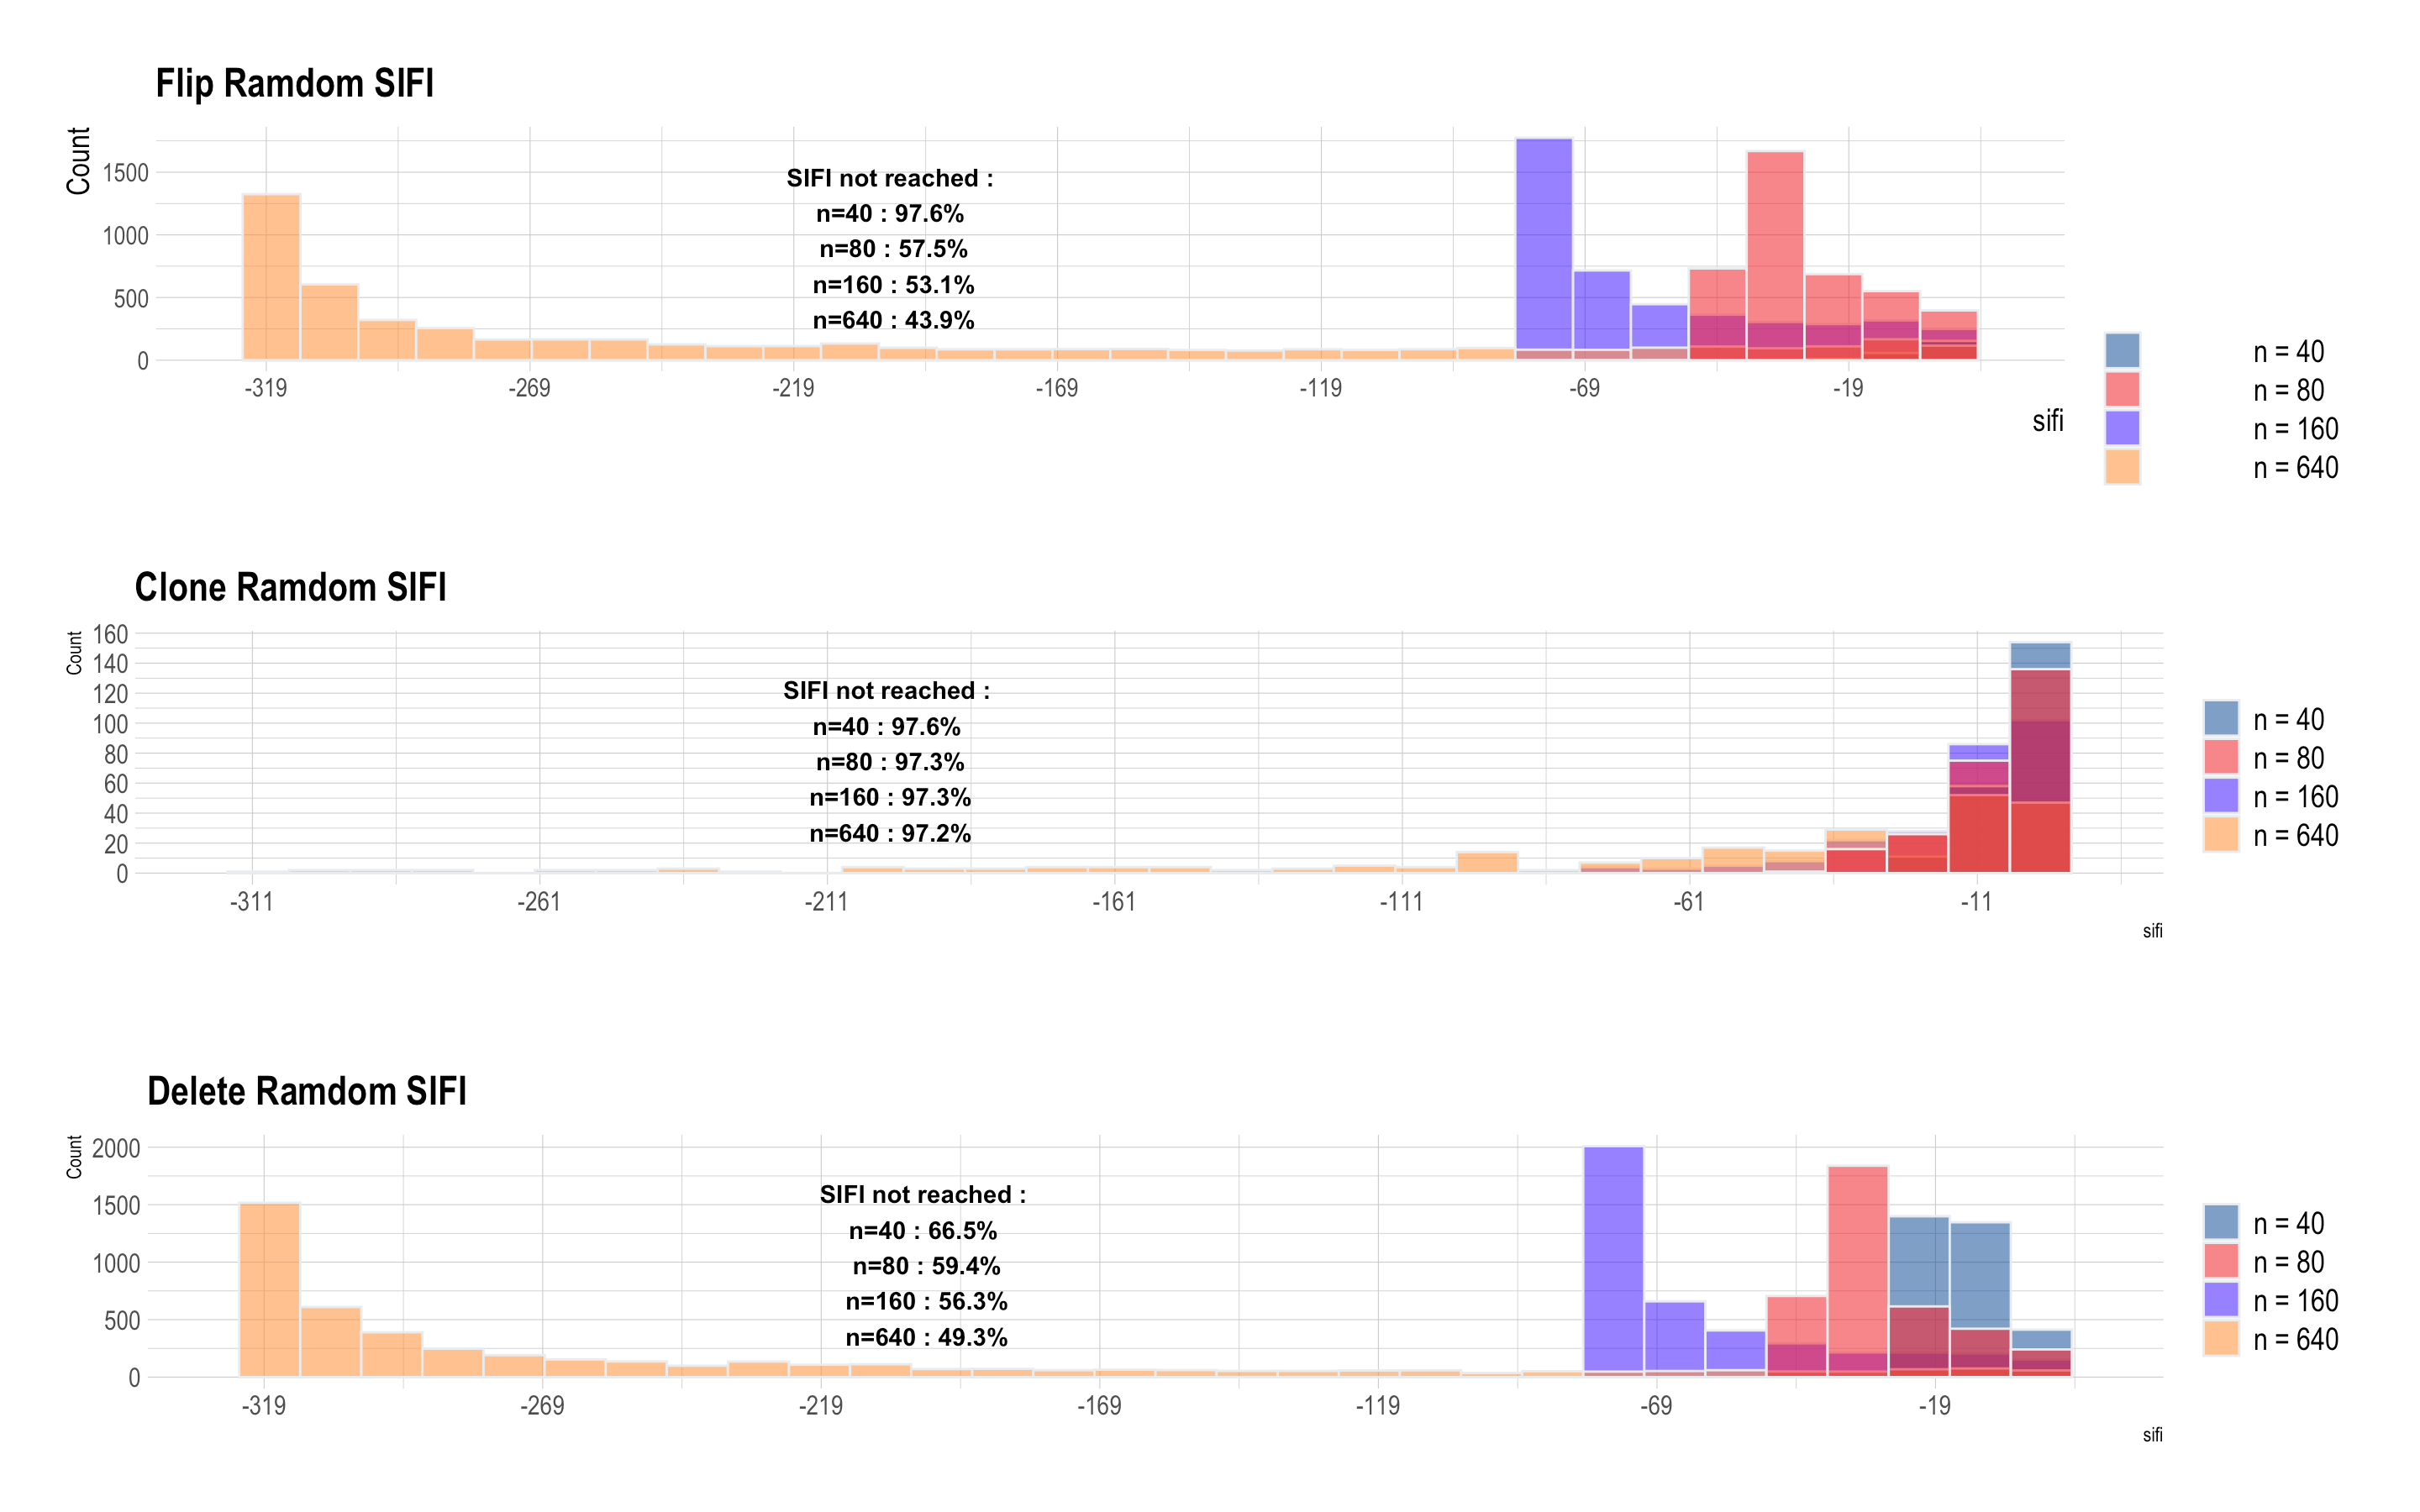

This figure's R source:

#Read files 

library(here)
library(ggplot2)
library(gridExtra)
library(dplyr)
library(hrbrthemes)

###read all files

directory_path <- here("./Figures/Figure 4/Random_SIFI_n_40_640")


files_names <- list.files(path = directory_path)

for (file_name in files_names) {
  #read file
  data <- read_csv(file_name)
  
    file_name_clean <- tools::file_path_sans_ext(basename(file_name))
  
  assign(file_name_clean, data)
}




##### graph #### 


flip_40 <- subset(H0_scenario1a_flip_random_40, H0_scenario1a_flip_random_40$V4>0.05)
length(flip_40$V1)#number of non significant test 



#number of test not reached SFI : 
sum(is.na(flip_40$V1)) / length(flip_40$V1)

H0_scenario1a_flip_random_80 <- t(H0_scenario1a_flip_random_80)
H0_scenario1a_flip_random_80 <- as.data.frame(H0_scenario1a_flip_random_80)
flip_80  <- subset(H0_scenario1a_flip_random_80, as.numeric(H0_scenario1a_flip_random_80$V4)>0.05)
length(flip_80$V1) #number of non significant test 
sum(is.na(flip_80$V1)) / length(flip_80$V1)

H0_scenario1a_flip_random_160 <- t(H0_scenario1a_flip_random_160)
H0_scenario1a_flip_random_160 <- as.data.frame(H0_scenario1a_flip_random_160)
flip_160  <- subset(H0_scenario1a_flip_random_160, as.numeric(H0_scenario1a_flip_random_160$V4)>0.05)
length(flip_160$V1)
sum(is.na(flip_160$V1)) / length(flip_160$V1)



H0_scenario1a_flip_random_640 <- t(H0_scenario1a_flip_random_640)
H0_scenario1a_flip_random_640 <- as.data.frame(H0_scenario1a_flip_random_640)
flip_640  <- subset(H0_scenario1a_flip_random_640, as.numeric(H0_scenario1a_flip_random_640$V4)>0.05)
length(flip_640$V1)
sum(is.na(flip_640$V1)) / length(flip_640$V1)


best_flip <- data.frame(
  type = c( rep("n = 40", 10000), rep("n = 80", 10000),rep("n = 160", 10000), rep("n = 640", 10000) ),
  sifi = c(H0_scenario1a_flip_random_40$V1,as.numeric(H0_scenario1a_flip_random_80$V1),as.numeric(H0_scenario1a_flip_random_160$V1),as.numeric(H0_scenario1a_flip_random_640$V1))
) 

best_flip$sifi <- as.numeric(best_flip$sifi)
best_flip$type <- as.factor(best_flip$type)

best_flip <- subset(best_flip,best_flip$sifi<0)

flip <- best_flip %>%
  ggplot( aes(x=sifi, fill=type)) +
  geom_histogram( position = "identity",color="#e9ecef", alpha=0.6) +
  scale_fill_manual(values=c("#0754A0","#F12A29","#4233FF","#FF9633"),breaks = c("n = 40", "n = 80", "n = 160", "n = 640")) +
  theme_ipsum() +
  labs(fill="", title = "Flip Ramdom SIFI")+   ylab("Count") + 
  scale_x_continuous(breaks = seq(min(best_flip$sifi), max(best_flip$sifi), by = 50),
                     labels = seq(min(best_flip$sifi), max(best_flip$sifi), by = 50)) + 
  annotate("text", x = -200, y =0,label ="SIFI not reached : \n n=40 : 97.6%  \n n=80 : 57.5% \n n=160 : 53.1% \n n=640 : 43.9% ",  vjust = -0.2, color = "black", fontface = "bold") + theme(

    axis.title.x = element_text(size = 14),
    axis.title.y = element_text(size = 14),  
    legend.text = element_text(size = 14),
    text = element_text(size = 100)
  )


##clone


clone_40 <- subset(H0_scenario1a_clone_random_40, H0_scenario1a_clone_random_40$V4>0.05)
length(clone_40$V1)
sum(is.na(clone_40$V1)) / length(clone_40$V1)


clone_80  <- subset(H0_scenario1a_clone_random_80, as.numeric(H0_scenario1a_clone_random_80$V4)>0.05)
length(clone_80$V1)
sum(is.na(clone_80$V1)) / length(clone_80$V1)


H0_scenario1a_clone_random_160 <- t(H0_scenario1a_clone_random_160)
H0_scenario1a_clone_random_160 <- as.data.frame(H0_scenario1a_clone_random_160)
clone_160  <- subset(H0_scenario1a_clone_random_160, as.numeric(H0_scenario1a_clone_random_160$V4)>0.05)
length(clone_160$V1)
sum(is.na(clone_160$V1)) / length(clone_160$V1)


H0_scenario1a_clone_random_640 <- t(H0_scenario1a_clone_random_640)
H0_scenario1a_clone_random_640 <- as.data.frame(H0_scenario1a_clone_random_640)
clone_640  <- subset(H0_scenario1a_clone_random_640, as.numeric(H0_scenario1a_clone_random_640$V4)>0.05)
length(clone_640$V1)
sum(is.na(clone_640$V1)) / length(clone_640$V1)


clone <- data.frame(
  type = c( rep("n = 40", 10000), rep("n = 80", 10000),rep("n = 160", 10000), rep("n = 640", 10000) ),
  sifi = c(H0_scenario1a_clone_random_40$V1,H0_scenario1a_clone_random_80$V1,H0_scenario1a_clone_random_160$V1,H0_scenario1a_clone_random_640$V1)
) 

clone$sifi <- as.numeric(clone$sifi)
clone$type <- as.factor(clone$type)

clone <- subset(clone,clone$sifi<0)

clone_graph <- clone %>%
  ggplot( aes(x=sifi, fill=type)) +
  geom_histogram( position = "identity",color="#e9ecef", alpha=0.6) +
  scale_fill_manual(values=c("#0754A0","#F12A29","#4233FF","#FF9633"),breaks = c("n = 40", "n = 80", "n = 160", "n = 640")) +
  theme_ipsum() +
  labs(fill="", title = "Clone Ramdom SIFI")+   ylab("Count") + 
  scale_x_continuous(breaks = seq(min(clone$sifi), max(clone$sifi), by = 50),
                     labels = seq(min(clone$sifi), max(clone$sifi), by = 50)) + scale_y_continuous(breaks=seq(0,250,20)) + 
  annotate("text", x = -200, y =0,label ="SIFI not reached : \n n=40 : 97.6%  \n n=80 : 97.3% \n n=160 : 97.3% \n n=640 : 97.2% ",  vjust = -0.2, color = "black", fontface = "bold")  + theme(
    axis.text.x = element_text(size = 12),   # Increase x-axis label text size
    axis.text.y = element_text(size = 12),
    legend.text = element_text(size = 14)
  )







##delete

H0_scenario1a_remove_random_40 <- t(H0_scenario1a_remove_random_40)
H0_scenario1a_remove_random_40 <- as.data.frame(H0_scenario1a_remove_random_40)

delete_40 <- subset(H0_scenario1a_remove_random_40, as.numeric(H0_scenario1a_remove_random_40$V4)>0.05)
length(delete_40$V1)
sum(is.na(delete_40$V1)) / length(delete_40$V1)


H0_scenario1a_remove_random_80 <- t(H0_scenario1a_remove_random_80)
H0_scenario1a_remove_random_80 <- as.data.frame(H0_scenario1a_remove_random_80)
delete_80  <- subset(H0_scenario1a_remove_random_80, as.numeric(H0_scenario1a_remove_random_80$V4)>0.05)
length(delete_80$V1)
sum(is.na(delete_80$V1)) / length(delete_80$V1)


H0_scenario1a_remove_random_160 <- t(H0_scenario1a_remove_random_160)
H0_scenario1a_remove_random_160 <- as.data.frame(H0_scenario1a_remove_random_160)
delete_160  <- subset(H0_scenario1a_remove_random_160, as.numeric(H0_scenario1a_remove_random_160$V4)>0.05)
length(delete_160$V1)
sum(is.na(delete_160$V1)) / length(delete_160$V1)

H0_scenario1a_remove_random_640 <- t(H0_scenario1a_remove_random_640)
H0_scenario1a_remove_random_640 <- as.data.frame(H0_scenario1a_remove_random_640)
H0_scenario1a_remove_random_640 <- H0_scenario1a_remove_random_640[,1:5]
delete_640  <- subset(H0_scenario1a_remove_random_640,as.numeric(H0_scenario1a_remove_random_640$V4)>0.05)
length(delete_640$V1)
sum(is.na(delete_640$V1)) / length(delete_640$V1)

delete <- data.frame(
  type = c( rep("n = 40", 10000), rep("n = 80", 10000),rep("n = 160", 10000), rep("n = 640", 10000) ),
  sifi = c(H0_scenario1a_remove_random_40$V1,H0_scenario1a_remove_random_80$V1,H0_scenario1a_remove_random_160$V1,H0_scenario1a_remove_random_640$V1)
) 

delete$sifi <- as.numeric(delete$sifi)
delete$type <- as.factor(delete$type)

delete <- subset(delete,delete$sifi<0)

delete_graph <- delete %>%
  ggplot( aes(x=sifi, fill=type)) +
  geom_histogram( position = "identity",color="#e9ecef", alpha=0.6) +
  scale_fill_manual(values=c("#0754A0","#F12A29","#4233FF","#FF9633"),breaks = c("n = 40", "n = 80", "n = 160", "n = 640")) +
  theme_ipsum() +
  labs(fill="", title = "Delete Ramdom SIFI")+   ylab("Count") + 
  scale_x_continuous(breaks = seq(min(delete$sifi), max(delete$sifi), by = 50),
                     labels = seq(min(delete$sifi), max(delete$sifi), by = 50)) + 
  annotate("text", x = -200, y =0,label ="SIFI not reached : \n n=40 : 66.5%  \n n=80 : 59.4% \n n=160 : 56.3% \n n=640 : 49.3% ",  vjust = -0.2, color = "black", fontface = "bold")  + theme(
    axis.text.x = element_text(size = 12),   # Increase x-axis label text size
    axis.text.y = element_text(size = 12),
    legend.text = element_text(size = 14)
  )






grid.arrange(flip,clone_graph,delete_graph)
